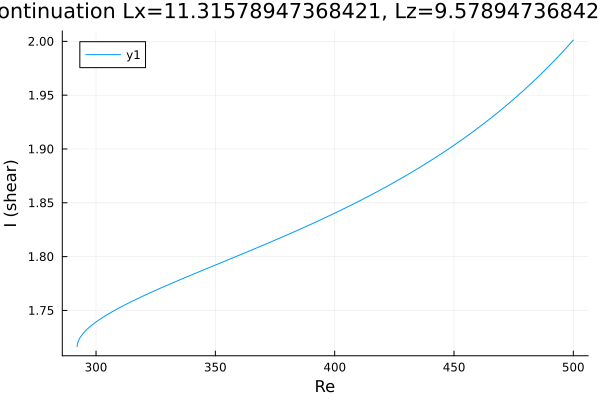

Data behind this chart, as committed beside it:
Re, shear
292.1, 1.716
292.1, 1.716
292.1, 1.716
292.1, 1.716
292.1, 1.716
292.1, 1.716
292.1, 1.717
292.1, 1.717
292.1, 1.717
292.1, 1.718
292.4, 1.72
293.1, 1.724
294.5, 1.728
295.9, 1.732
297.2, 1.734
298.1, 1.736
298.7, 1.737
299.1, 1.738
299.4, 1.738
299.6, 1.739
299.8, 1.739
299.8, 1.739
299.9, 1.739
300, 1.739
300, 1.739
300, 1.739
300.0, 1.739
300.0, 1.739
300, 1.739
300, 1.739
300, 1.739
300.1, 1.739
300.2, 1.74
300.2, 1.74
300.4, 1.74
300.6, 1.74
300.9, 1.741
301.3, 1.741
301.9, 1.742
302.8, 1.744
304.1, 1.745
305.6, 1.747
307, 1.749
308.4, 1.751
309.8, 1.752
311.2, 1.754
312.6, 1.756
314, 1.757
315.5, 1.759
316.9, 1.76
318.3, 1.762
319.7, 1.763
321.1, 1.765
322.5, 1.766
323.9, 1.768
325.4, 1.769
326.8, 1.77
328.2, 1.772
329.6, 1.773
331, 1.775
... 120 more rows
